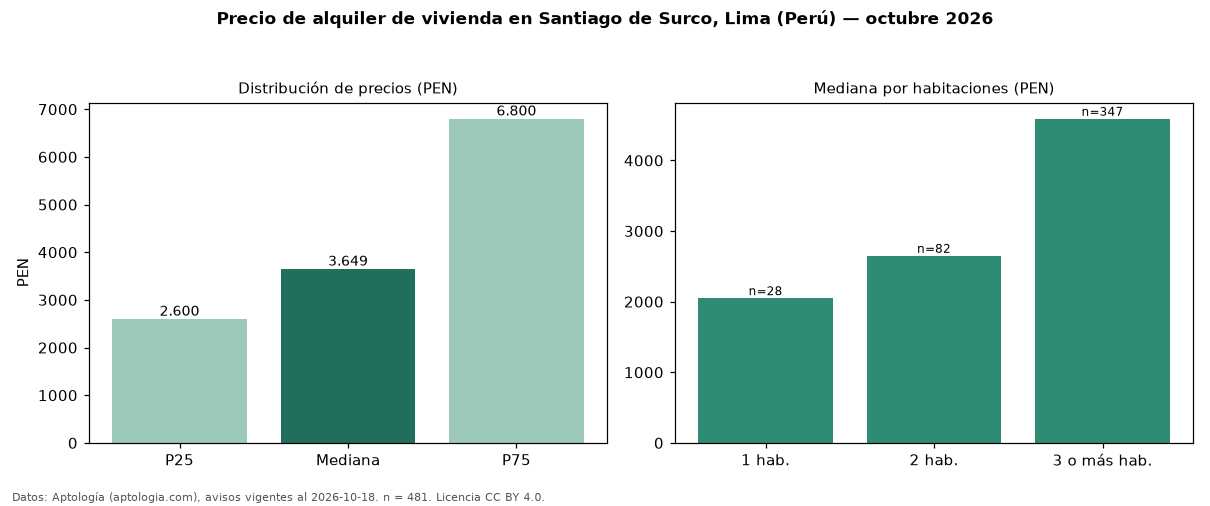

Data behind this chart, as committed beside it:
seccion, metrica, valor, moneda, n
precio, p25, 2600, PEN, 481
precio, mediana, 3649, PEN, 481
precio, p75, 6800, PEN, 481
precio, minimo, 1050, PEN, 481
precio, maximo, 29775, PEN, 481
m2, mediana_precio_m2, 26.9, PEN, 474
m2, area_mediana_m2, 134.5, m2, 474
admin, mediana_admin_mes, 250.0, PEN, 122
banos, mediana_banos, 2.0, , 
parqueadero, pct_con_parqueadero, 100.0, %, 397
habitaciones, 1, 2050, PEN, 28
habitaciones, 2, 2650, PEN, 82
habitaciones, 3+, 4590, PEN, 347
fuente, fecha_datos, 2026-10-18, , 
fuente, atribucion, https://www.aptologia.com/pe/alquiler/li…, , 
fuente, licencia, CC BY 4.0, , 
